Run: headless pygame with SDL's dummy video driver; simulated clock (each Clock.tick advances the game by its frame time, no real sleeping); random seed 0; keys injected as events and as key.get_pressed() state; no mouse input.
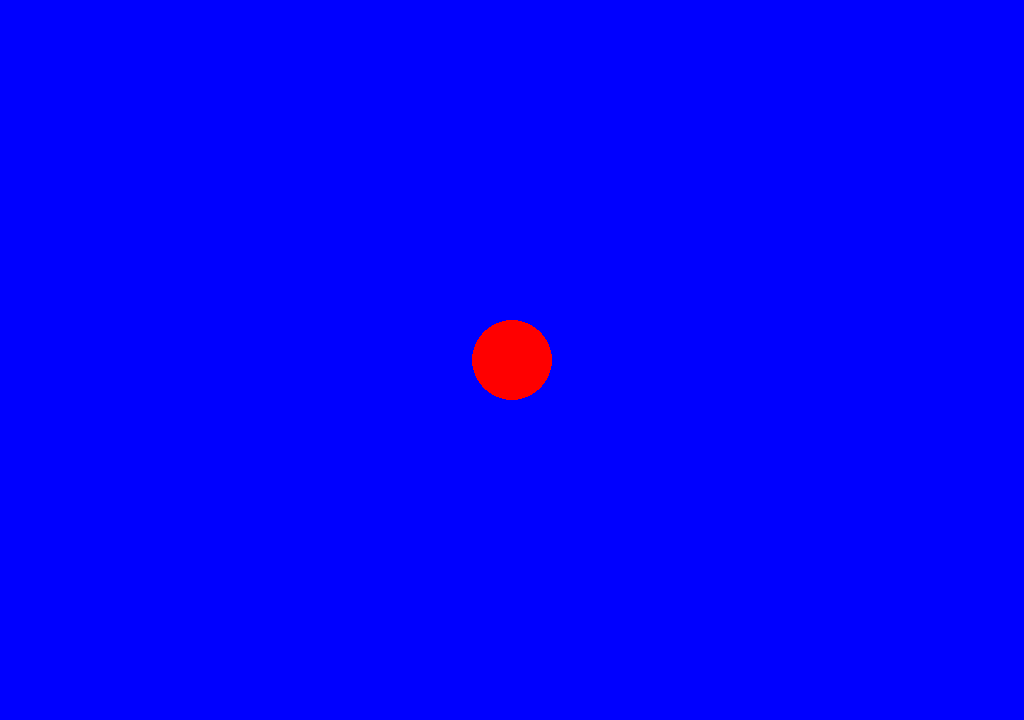
Frame 1 of 4 · flips 1–60 · no input
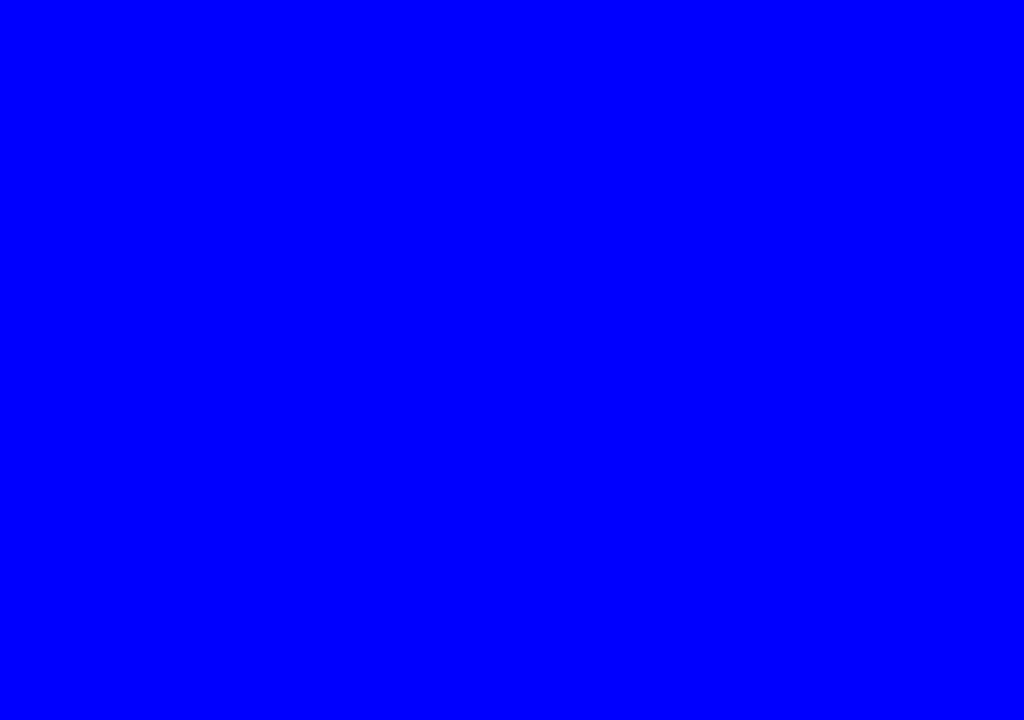
Frame 2 of 4 · flips 61–180 · tapped SPACE, RETURN · held RIGHT (→), D
Frame 3 of 4 · flips 181–300 · held DOWN (↓), S · screen unchanged from frame 2, image omitted
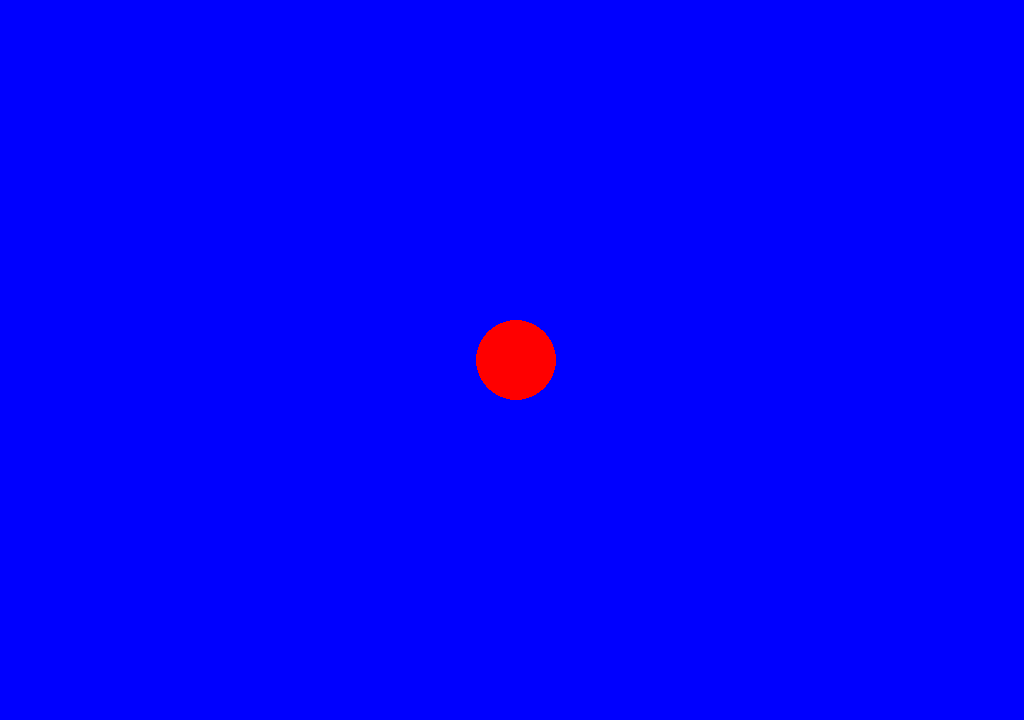
Frame 4 of 4 · flips 301–420 · held LEFT (←), A, UP (↑), W

The pygame program that drew these frames:

import pygame

# pygame setup
pygame.init()
screen = pygame.display.set_mode((1024, 720))
clock = pygame.time.Clock()
running = True
dt = 0

player_pos = pygame.Vector2(screen.get_width() / 2, screen.get_height() / 2)

while running:
    for event in pygame.event.get():
        if event.type == pygame.QUIT:
            running = False

    # fill the screen with a color to wipe away anything from last frame
    screen.fill("blue")

    pygame.draw.circle(screen, "red", player_pos, 40)

    keys = pygame.key.get_pressed()
    if keys[pygame.K_LEFT]:
        player_pos.x -= 300 * dt
    if keys[pygame.K_RIGHT]:
        player_pos.x += 300 * dt

    pygame.display.flip()

    dt = clock.tick(60) / 1000

pygame.quit()
